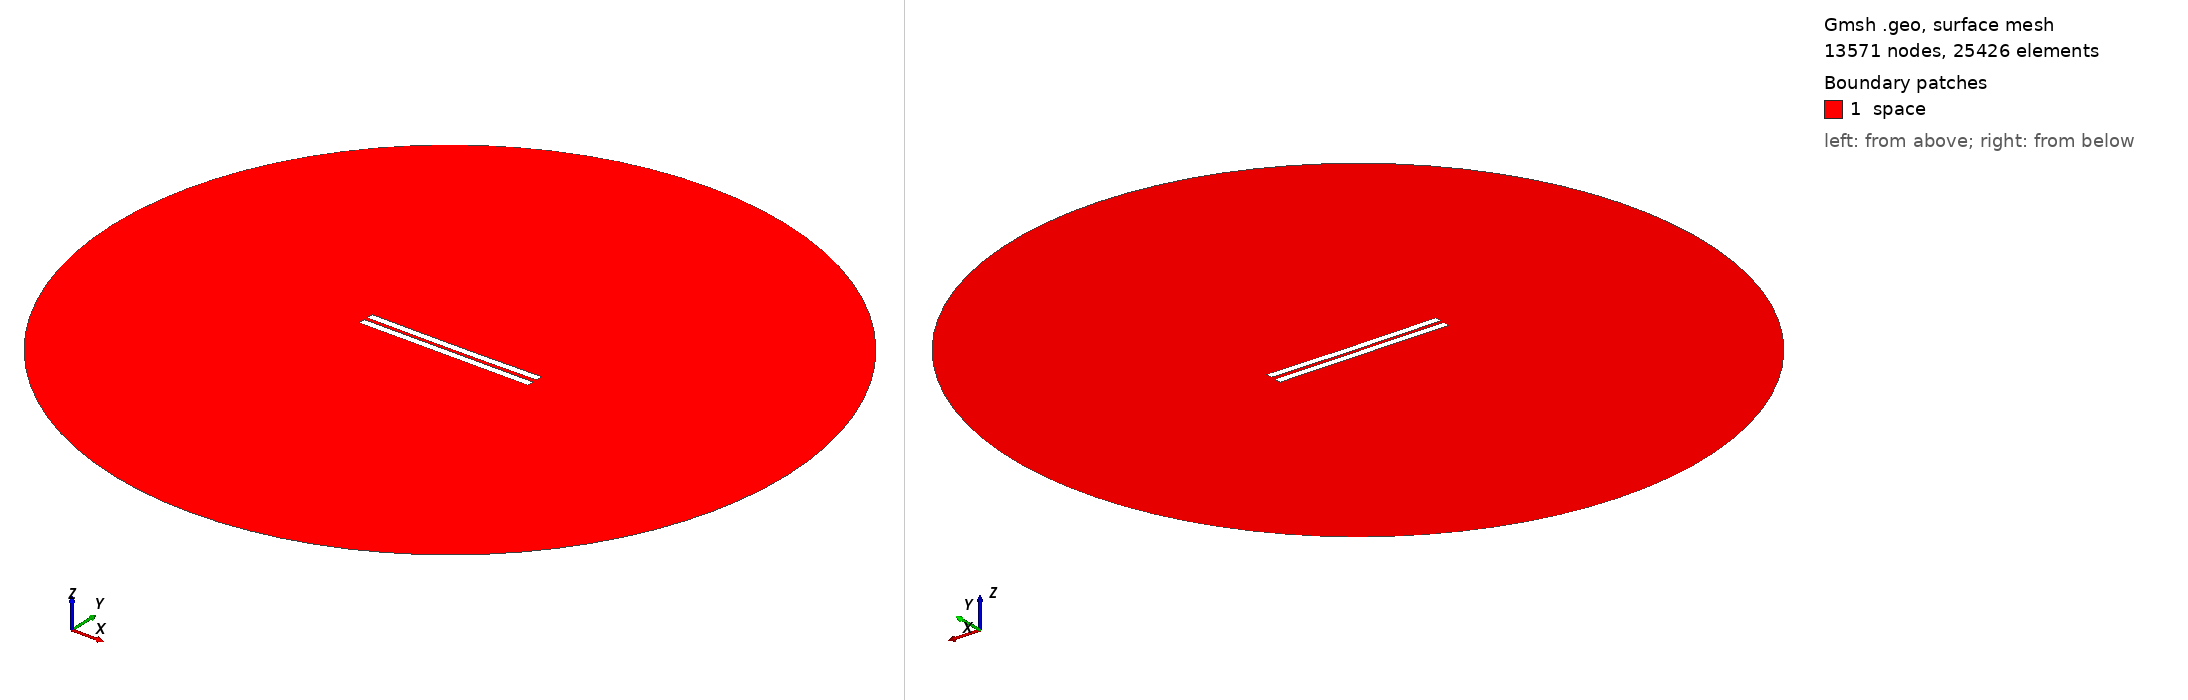

Gmsh geometry script, surface-meshed: 13571 nodes, 25426 surface elements. Boundary patches (legend numbers): 1 space. Left view from above one corner, right view from below the opposite corner. Legend entries are the model's physical surfaces. The drawing asked Gmsh for element sizes between 1% and 20% of the model's largest extent; the script's own settings can give other sizes.

=== 2263.geo (drawn) ===
//---------------------------------------
// Geometry kernel
//---------------------------------------

SetFactory("OpenCASCADE");



//---------------------------------------
// Parameters of the geometry
//---------------------------------------

// Overetch of the upper plate
overetch = 0.0;

// Distance between the plates
distance = 2.25;

// Discretization over the x axis (for the deformation)
nx = 50; 

// Length of the plate
L = 100 - overetch; 

// Number of modes
n = 4; 

// 1st mode coefficient
coeff(1) = 0.07499999999999998;
beta(1) = 0.596864 * 3.1415926535 / L;

// 2nd mode coefficient
coeff(2) = -0.15;
beta(2) = 1.49418 * 3.1415926535 / L;

// 3rd mode coefficient
coeff(3) = 0.0;
beta(3) = 2.50025 * 3.1415926535 / L;

// 4th mode coefficient
coeff(4) = 0.0;
beta(4) = 3.49999 * 3.1415926535 / L;



//---------------------------------------
// Upper plate (deformed rectangle)
//---------------------------------------

// Coordiantes of the upper plate
xmin = -50;
xmax = 50 - overetch;

// Height of the upper plate
yheight = 4 - 2 * overetch;

// Indexes of the points
UpperID[] = {};
LowerID[] = {};
LeftID[] = {};
RightID[] = {};

// Point index
p = 1;

// Horizontal edges
For i In {1:nx}
    x = xmin + (i-1)*(xmax - xmin)/(nx-1);

    y_bottom = distance / 2 + overetch;
    For j In {1:n}
        C = (Cosh(beta(j)*L) + Cos(beta(j)*L)) / (Sinh(beta(j)*L) + Sin(beta(j)*L));
        y_bottom  = y_bottom + coeff(j) * (Cosh(beta(j)*(x+50)) - Cos(beta(j)*(x+50)) - C * (Sinh(beta(j)*(x+50)) - Sin(beta(j)*(x+50))));
    EndFor

    y_top = y_bottom + yheight;

    Point(p) = {x, y_top, 0, 1.0};
    UpperID[i] = p;
    p = p + 1;

    Point(p) = {x, y_bottom, 0, 1.0};
    LowerID[i] = p;
    p = p + 1;
EndFor

// Create point lists
UpperPts[] = {}; LowerPts[] = {};
For i In {1:nx}
  UpperPts[] += {UpperID[i]};
  LowerPts[] += {LowerID[i]};
EndFor

// Build splines
Spline(1) = {UpperPts[]};
Spline(2) = {LowerPts[]};
Line(3) = {LowerPts[nx-1], UpperPts[nx-1]};
Line(4) = {LowerPts[0], UpperPts[0]};

// Build the plane surface
Curve Loop(1) = {2, 3, -1, -4};
Plane Surface(1) = {1};



//---------------------------------------
// Lower plate (rectangle)
//---------------------------------------

// Vertices
Point(1001) = {-50, -1, 0, 1.0};
Point(1002) = { 50, -1, 0, 1.0};
Point(1003) = { 50,  -5, 0, 1.0};
Point(1004) = {-50,  -5, 0, 1.0};

// Edges
Line(5) = {1001, 1002};
Line(6) = {1002, 1003};
Line(7) = {1003, 1004};
Line(8) = {1004, 1001};

// Plane surface
Line Loop(2) = {5, 6, 7, 8};
Plane Surface(2) = {2}; 



//---------------------------------------
// Outer (fictious) boundary
//---------------------------------------

// Points
Point(1005) = {0, 0, 0};       // Center
Point(1006) = {200, 0, 0};     // Start point
Point(1007) = {0, 200, 0};     // 90 degrees
Point(1008) = {-200, 0, 0};    // 180 degrees
Point(1009) = {0, -200, 0};    // 270 degrees

// Circle arcs (each needs start, center, end)
Circle(9) = {1006, 1005, 1007};
Circle(10) = {1007, 1005, 1008};
Circle(11) = {1008, 1005, 1009};
Circle(12) = {1009, 1005, 1006};

// Plane surface for the entire domain
Curve Loop(3) = {9, 10, 11, 12};
Surface(3) = {3};

// Subtract the plates from the whole domain to obtain the actual domain where we want to solve the equations
BooleanDifference{ Surface{3}; Delete; }{ Surface{1}; Surface{2}; Delete; }




//---------------------------------------
// Transfinite Lines/Curves
//---------------------------------------

// Set the number of points on the boundaries
r = 7;

// Plates
Transfinite Curve {1, 2} = 50*r Using Progression 1;
Transfinite Curve {3, 4} = 2*r Using Progression 1;
Transfinite Line {5, 7} = 50*r Using Progression 1;
Transfinite Line {6, 8} = 2*r Using Progression 1;

// Outer boundary
Transfinite Line {9, 10, 11, 12} = 20 Using Progression 1;



//---------------------------------------
// Physical groups
//---------------------------------------                

// Physical curves (boundaries)
Physical Line("force_segment", 10) = {2};
Physical Line("upper_plate", 11) = {1, 3, 4};
Physical Line("lower_plate", 12) = {5, 6, 7, 8};
Physical Line("boundary", 20) = {9, 10, 11, 12};

// Physical Surfaces
Physical Surface("space", 30) = {3};



//---------------------------------------
// 6. Generate the Mesh
//---------------------------------------

// 2D mesh generation
Mesh 2;
